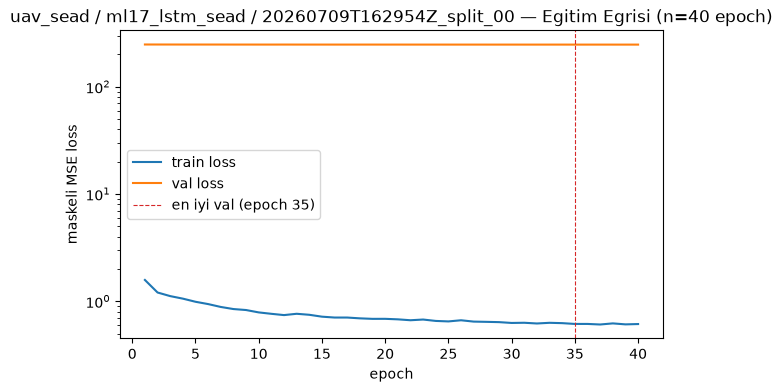

The table this chart was drawn from, first rows:
epoch, train_loss, val_loss
1, 1.578, 247.7
2, 1.206, 247.6
3, 1.116, 247.5
4, 1.057, 247.5
5, 0.9885, 247.5
6, 0.9405, 247.4
7, 0.8842, 247.4
8, 0.8453, 247.3
9, 0.8277, 247.3
10, 0.7866, 247.3
11, 0.7631, 247.2
12, 0.7425, 247.3
13, 0.7637, 247.3
14, 0.7474, 247.2
15, 0.7177, 247.2
16, 0.7045, 247.2
17, 0.7044, 247.2
18, 0.6924, 247.2
19, 0.6849, 247.2
20, 0.6852, 247.2
21, 0.6778, 247.2
22, 0.6648, 247.2
23, 0.6749, 247.2
24, 0.655, 247.2
25, 0.6483, 247.1
26, 0.6644, 247.1
27, 0.6457, 247.1
28, 0.6423, 247.1
29, 0.6384, 247.1
30, 0.6272, 247.1
31, 0.6297, 247.1
32, 0.6201, 247.1
33, 0.6292, 247.1
34, 0.6246, 247.1
35, 0.6141, 247.1
36, 0.6141, 247.1
37, 0.6067, 247.1
38, 0.6213, 247.1
39, 0.6084, 247.1
40, 0.6126, 247.1
